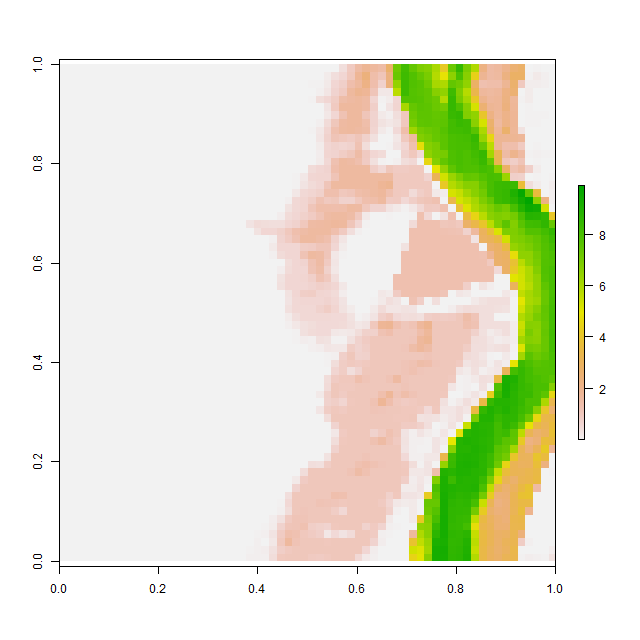

The file beside this chart, header and first rows:
, V1, V2, V3, V4, V5, V6, V7, V8, V9, V10, V11, V12, V13, V14, V15, V16, V17, V18, V19, V20, V21, V22, V23
1, 0.001015, 0.00101, 0.001014, 0.00101, 0.0009767, 0.00102, 0.001071, 0.001036, 0.0009895, 0.0009921, 0.001008, 0.001037, 0.00102, 0.001019, 0.00102, 0.001031, 0.001017, 0.001001, 0.000998, 0.0009999, 0.0009984, 0.0009951, 0.0009878
2, 0.001003, 0.0009988, 0.0009964, 0.0009971, 0.0009928, 0.0009886, 0.0009908, 0.0009958, 0.0009869, 0.001016, 0.001077, 0.001081, 0.001007, 0.0009794, 0.0009781, 0.0009887, 0.00101, 0.001013, 0.001001, 0.001, 0.0009999, 0.0009983, 0.0009945
3, 0.001058, 0.0009936, 0.00103, 0.001057, 0.0009968, 0.0009967, 0.001015, 0.001042, 0.001062, 0.001076, 0.001035, 0.000993, 0.0009852, 0.0009922, 0.0009876, 0.001012, 0.001084, 0.001031, 0.00101, 0.001001, 0.001, 0.0009962, 0.001017
4, 0.0009809, 0.000992, 0.00104, 0.001005, 0.00105, 0.001076, 0.001038, 0.000961, 0.0009765, 0.0009967, 0.000996, 0.0009911, 0.0009978, 0.0009957, 0.0009808, 0.001006, 0.001046, 0.001026, 0.00104, 0.001026, 0.001, 0.0009958, 0.001013
5, 0.0009904, 0.001038, 0.001002, 0.0009963, 0.001008, 0.001013, 0.0009881, 0.0009812, 0.0009843, 0.001002, 0.001008, 0.000999, 0.0009973, 0.0009913, 0.0009892, 0.001019, 0.0009948, 0.0009868, 0.0009926, 0.001036, 0.001005, 0.001, 0.0009966
6, 0.001008, 0.001083, 0.001048, 0.001021, 0.001003, 0.0009952, 0.0009957, 0.0009898, 0.001044, 0.001051, 0.0009987, 0.0009998, 0.0009973, 0.001092, 0.001031, 0.0009837, 0.0009816, 0.001005, 0.0009885, 0.001015, 0.001001, 0.001, 0.0009999
7, 0.0009885, 0.0009826, 0.0009674, 0.000999, 0.001105, 0.00104, 0.0009976, 0.0009798, 0.0009792, 0.001021, 0.001049, 0.001011, 0.0009977, 0.0009934, 0.0009955, 0.0009917, 0.0009925, 0.001028, 0.001031, 0.001003, 0.001, 0.001, 0.0009979
8, 0.001004, 0.00102, 0.0009879, 0.0009791, 0.0009862, 0.0009987, 0.001018, 0.0009993, 0.001008, 0.001067, 0.001058, 0.001017, 0.001001, 0.001, 0.0009997, 0.0009883, 0.0009908, 0.001002, 0.001008, 0.001011, 0.001007, 0.001006, 0.0009996
9, 0.000984, 0.0009976, 0.001047, 0.001022, 0.00101, 0.0009916, 0.0009903, 0.001017, 0.0009823, 0.0009845, 0.000989, 0.0009786, 0.001013, 0.001002, 0.0009924, 0.0009874, 0.0009841, 0.001005, 0.001045, 0.001031, 0.0009855, 0.001003, 0.001029
10, 0.001062, 0.0009938, 0.0009998, 0.001063, 0.001002, 0.00099, 0.0009981, 0.0009811, 0.0009894, 0.0009982, 0.0009979, 0.0009782, 0.0009967, 0.0009911, 0.0009792, 0.0009916, 0.001001, 0.001058, 0.000996, 0.001033, 0.001025, 0.0009694, 0.0009886
11, 0.001007, 0.0009987, 0.0009998, 0.0009964, 0.0009952, 0.001122, 0.001073, 0.001042, 0.001035, 0.001032, 0.001044, 0.001052, 0.001069, 0.0009982, 0.0009713, 0.001015, 0.001019, 0.001029, 0.0009927, 0.0009638, 0.0009925, 0.0009885, 0.001005
12, 0.001021, 0.0009916, 0.0009949, 0.001027, 0.00101, 0.000995, 0.001065, 0.001012, 0.0009914, 0.001027, 0.001107, 0.001038, 0.001024, 0.001026, 0.001023, 0.001024, 0.001018, 0.001018, 0.001024, 0.0009999, 0.001027, 0.001031, 0.001015
13, 0.0009976, 0.0009918, 0.0009815, 0.0009912, 0.0009899, 0.0009904, 0.0009867, 0.001008, 0.001008, 0.0009741, 0.0009966, 0.0009985, 0.00101, 0.001001, 0.001, 0.001, 0.001, 0.001, 0.001, 0.001002, 0.001, 0.001, 0.0009989
14, 0.001115, 0.0009959, 0.0009803, 0.001006, 0.001029, 0.001002, 0.000985, 0.001002, 0.001032, 0.001, 0.001068, 0.001032, 0.001012, 0.001003, 0.001, 0.0009994, 0.0009978, 0.0009953, 0.000991, 0.0009918, 0.0009992, 0.0009997, 0.0009917
15, 0.00104, 0.001034, 0.0009993, 0.001016, 0.001007, 0.001, 0.0009947, 0.000991, 0.0009925, 0.0009687, 0.0009827, 0.001074, 0.001047, 0.001011, 0.0009999, 0.001015, 0.0009998, 0.0009978, 0.001048, 0.001021, 0.0009749, 0.0009813, 0.0009769
16, 0.001027, 0.001004, 0.001001, 0.000999, 0.0009999, 0.001, 0.001005, 0.001011, 0.001016, 0.0009838, 0.0009856, 0.0009995, 0.0009894, 0.001012, 0.001053, 0.001069, 0.0009984, 0.0009783, 0.0009949, 0.001095, 0.001123, 0.001042, 0.001038
17, 0.0009981, 0.0009981, 0.0009916, 0.001004, 0.0009891, 0.000989, 0.0009957, 0.0009793, 0.0009798, 0.001004, 0.001012, 0.001002, 0.000965, 0.0009794, 0.001013, 0.001032, 0.001043, 0.001074, 0.001132, 0.0009952, 0.0009569, 0.0009768, 0.0009901
18, 0.001002, 0.0009933, 0.000997, 0.001076, 0.001082, 0.001039, 0.0009893, 0.001049, 0.001052, 0.0009968, 0.001006, 0.001032, 0.001013, 0.001026, 0.001024, 0.001008, 0.001017, 0.00101, 0.0009975, 0.001036, 0.001043, 0.001086, 0.0009961
19, 0.0009763, 0.00103, 0.001053, 0.001029, 0.0009725, 0.001039, 0.001032, 0.0009995, 0.0009849, 0.0009871, 0.0009829, 0.0009467, 0.0009529, 0.0009773, 0.0009732, 0.000981, 0.000985, 0.0009965, 0.0009906, 0.0009851, 0.0009829, 0.001048, 0.001037
20, 0.0009876, 0.0009877, 0.0009994, 0.0009842, 0.000971, 0.0009943, 0.0009952, 0.001, 0.00107, 0.001033, 0.0009957, 0.0009895, 0.001015, 0.0009877, 0.0009701, 0.0009911, 0.0009896, 0.0009863, 0.0009741, 0.0009936, 0.0009906, 0.0009844, 0.00101
21, 0.00109, 0.00111, 0.001092, 0.001003, 0.001016, 0.001005, 0.001088, 0.001114, 0.001027, 0.0009966, 0.001094, 0.001143, 0.001047, 0.001048, 0.001038, 0.0009975, 0.0009784, 0.0009969, 0.0009939, 0.000985, 0.001012, 0.001008, 0.001031
22, 0.0009765, 0.0009857, 0.001049, 0.001068, 0.001013, 0.001057, 0.0009961, 0.0009789, 0.0009857, 0.0009799, 0.0009744, 0.0009873, 0.001001, 0.001026, 0.00112, 0.001167, 0.001178, 0.001109, 0.001069, 0.001032, 0.001091, 0.001041, 0.001014
23, 0.0009853, 0.0009915, 0.001014, 0.0009991, 0.0009945, 0.001095, 0.00105, 0.001003, 0.0009936, 0.0009976, 0.0009925, 0.0009797, 0.0009653, 0.0009686, 0.0009725, 0.0009772, 0.00099, 0.0009868, 0.00103, 0.0009979, 0.0009747, 0.0009796, 0.0009967
24, 0.0009686, 0.001011, 0.0009941, 0.0009859, 0.0009786, 0.0009803, 0.0009681, 0.0009958, 0.0009961, 0.0009954, 0.001004, 0.001022, 0.001022, 0.001001, 0.001015, 0.00103, 0.001087, 0.00104, 0.0009912, 0.0009883, 0.001037, 0.001011, 0.0009974
25, 0.00101, 0.001013, 0.001008, 0.001, 0.0009871, 0.001111, 0.001034, 0.00108, 0.001076, 0.001056, 0.001036, 0.001052, 0.001028, 0.001028, 0.00103, 0.001011, 0.0009953, 0.0009898, 0.0009903, 0.000984, 0.0009813, 0.000971, 0.0009708
26, 0.0009684, 0.0009778, 0.001022, 0.001027, 0.0009727, 0.001162, 0.0009999, 0.0009998, 0.0009892, 0.0009966, 0.0009874, 0.0009902, 0.001037, 0.001025, 0.001013, 0.000993, 0.0009985, 0.0009982, 0.00101, 0.001005, 0.0009948, 0.0009941, 0.001067
27, 0.0009766, 0.0009813, 0.000993, 0.001019, 0.001056, 0.001061, 0.0009878, 0.0009711, 0.0009898, 0.001012, 0.00105, 0.001026, 0.0009957, 0.0009942, 0.0009951, 0.001005, 0.001019, 0.0009875, 0.0009889, 0.001004, 0.0009967, 0.0009868, 0.0009754
28, 0.00101, 0.001062, 0.001044, 0.001028, 0.00103, 0.0009891, 0.0009874, 0.0009929, 0.0009939, 0.0009799, 0.0009995, 0.001023, 0.001031, 0.001008, 0.001007, 0.001026, 0.0009874, 0.0009728, 0.001022, 0.001032, 0.0009952, 0.001014, 0.001038
29, 0.0009839, 0.0009608, 0.001024, 0.00105, 0.0009983, 0.0009958, 0.000998, 0.0009999, 0.001, 0.0009991, 0.0009903, 0.0009868, 0.001009, 0.001056, 0.001059, 0.001031, 0.0009842, 0.0009883, 0.001013, 0.001028, 0.0009975, 0.0009848, 0.00104
30, 0.001062, 0.001062, 0.0009962, 0.001053, 0.0009946, 0.0009936, 0.001006, 0.001026, 0.001031, 0.001023, 0.001021, 0.0009991, 0.0009885, 0.0009885, 0.001029, 0.0009951, 0.0009852, 0.0009823, 0.001018, 0.001048, 0.001008, 0.0009948, 0.0009831
31, 0.00103, 0.001055, 0.0009834, 0.0009899, 0.001001, 0.0009959, 0.0009886, 0.001061, 0.0009948, 0.0009713, 0.001004, 0.001026, 0.001005, 0.0009972, 0.0009963, 0.0009965, 0.0009949, 0.0009998, 0.0009993, 0.001037, 0.001031, 0.001008, 0.0009902
32, 0.0009883, 0.0009982, 0.001077, 0.001015, 0.001028, 0.001057, 0.0009892, 0.001084, 0.0009874, 0.0009916, 0.001049, 0.001029, 0.001021, 0.001011, 0.001, 0.001, 0.0009991, 0.0009962, 0.0009889, 0.0009919, 0.001001, 0.001013, 0.0009958
33, 0.0009975, 0.0009936, 0.001003, 0.001017, 0.000985, 0.0009667, 0.0009676, 0.0009585, 0.0009826, 0.001126, 0.001065, 0.0009787, 0.001026, 0.001049, 0.001017, 0.001001, 0.001, 0.001, 0.0009999, 0.0009978, 0.0009918, 0.0009845, 0.0009982
34, 0.001, 0.001, 0.0009998, 0.001003, 0.001044, 0.001014, 0.0009887, 0.001043, 0.001025, 0.0009851, 0.000974, 0.00101, 0.001018, 0.001033, 0.001097, 0.001043, 0.001021, 0.001017, 0.001007, 0.001006, 0.000992, 0.0009921, 0.001051
35, 0.001001, 0.001008, 0.001024, 0.001041, 0.0009861, 0.0009748, 0.0009799, 0.0009925, 0.0009938, 0.0009946, 0.0009918, 0.0009894, 0.0009822, 0.001002, 0.0009916, 0.0009852, 0.001036, 0.000968, 0.0009814, 0.001005, 0.0009927, 0.0009948, 0.001009
36, 0.001004, 0.001057, 0.00103, 0.0009979, 0.001048, 0.001101, 0.001049, 0.0009893, 0.0009902, 0.001134, 0.001017, 0.0009953, 0.0009979, 0.000986, 0.0009746, 0.001029, 0.001054, 0.001022, 0.001013, 0.001009, 0.0009935, 0.000979, 0.0009886
37, 0.001016, 0.0009976, 0.0009768, 0.000984, 0.0009744, 0.0009823, 0.0009924, 0.0009926, 0.001057, 0.001054, 0.0009764, 0.0009954, 0.0009998, 0.0009959, 0.0009926, 0.0009962, 0.001029, 0.001029, 0.001006, 0.001, 0.0009992, 0.0009917, 0.0009925
38, 0.00103, 0.001035, 0.001025, 0.001057, 0.001057, 0.00106, 0.001018, 0.0009918, 0.0009866, 0.001023, 0.001014, 0.0009955, 0.0009999, 0.0009997, 0.0009806, 0.0009786, 0.001006, 0.001042, 0.001006, 0.001001, 0.001, 0.0009994, 0.0009875
39, 0.000989, 0.0009858, 0.0009973, 0.001098, 0.0009808, 0.000977, 0.0009959, 0.0009952, 0.0009995, 0.000998, 0.0009989, 0.0009999, 0.0009999, 0.0009962, 0.0009955, 0.001042, 0.001098, 0.001091, 0.001038, 0.001015, 0.001016, 0.0009993, 0.0009936
40, 0.001004, 0.001097, 0.001026, 0.0009962, 0.001004, 0.001107, 0.001035, 0.0009922, 0.0009999, 0.001, 0.001, 0.001, 0.001, 0.0009984, 0.0009916, 0.0009845, 0.0009787, 0.0009771, 0.0009803, 0.0009998, 0.00104, 0.001025, 0.0009896
41, 0.000993, 0.0009889, 0.0009862, 0.0009841, 0.0009946, 0.001019, 0.000991, 0.0009964, 0.0009999, 0.001, 0.001, 0.001, 0.001, 0.0009999, 0.0009974, 0.001036, 0.001009, 0.0009811, 0.0009977, 0.001018, 0.001026, 0.001013, 0.001019
42, 0.0009998, 0.0009999, 0.0009999, 0.0009999, 0.0009982, 0.0009991, 0.0009999, 0.001, 0.001, 0.001, 0.001, 0.001, 0.001, 0.0009999, 0.0009952, 0.0009988, 0.0009973, 0.0009898, 0.0009907, 0.0009784, 0.001017, 0.001072, 0.0009947
43, 0.0009969, 0.001, 0.001, 0.001, 0.001, 0.001, 0.001, 0.001, 0.001, 0.001, 0.001, 0.001, 0.001, 0.001, 0.001, 0.0009991, 0.0009999, 0.0009999, 0.0009998, 0.0009966, 0.0009893, 0.0009875, 0.0009887
44, 0.0009968, 0.001, 0.001, 0.001, 0.001, 0.001, 0.001, 0.001, 0.001, 0.001, 0.001, 0.001, 0.001, 0.001, 0.001, 0.001, 0.001, 0.001, 0.001, 0.0009999, 0.0009998, 0.0009887, 0.000975
45, 0.0009997, 0.001, 0.001001, 0.001003, 0.001, 0.001, 0.001, 0.001, 0.001, 0.001, 0.001, 0.001, 0.001, 0.001, 0.001, 0.001, 0.001, 0.001, 0.001, 0.001, 0.0009992, 0.0009959, 0.0009998
46, 0.001005, 0.001016, 0.0009978, 0.001003, 0.001008, 0.001001, 0.001, 0.001, 0.001, 0.001, 0.001, 0.001, 0.001, 0.001, 0.001, 0.001, 0.001, 0.001, 0.001, 0.001, 0.001, 0.0009978, 0.0009933
47, 0.001021, 0.0009998, 0.0009816, 0.0009932, 0.00101, 0.001, 0.001, 0.001001, 0.001, 0.001, 0.001003, 0.001006, 0.001009, 0.001006, 0.001, 0.001, 0.001, 0.001, 0.001, 0.001, 0.0009999, 0.0009989, 0.0009841
48, 0.001019, 0.001009, 0.001007, 0.001004, 0.001001, 0.001, 0.001003, 0.00101, 0.00101, 0.001004, 0.001024, 0.000991, 0.0009756, 0.0009997, 0.001011, 0.001011, 0.001018, 0.001011, 0.001009, 0.001, 0.0009959, 0.0009881, 0.0009805
49, 0.001049, 0.001023, 0.001004, 0.001004, 0.001012, 0.001017, 0.001029, 0.001047, 0.0009927, 0.0009902, 0.001063, 0.001071, 0.001074, 0.001071, 0.001054, 0.0009924, 0.0009905, 0.0009902, 0.001025, 0.001027, 0.0009981, 0.001077, 0.001119
50, 0.001001, 0.001037, 0.001077, 0.001059, 0.001001, 0.001004, 0.001033, 0.0009969, 0.0009918, 0.001093, 0.001065, 0.000998, 0.0009826, 0.00099, 0.0009957, 0.0009785, 0.0009917, 0.001028, 0.001054, 0.001034, 0.001042, 0.001003, 0.001012
51, 0.0009886, 0.001009, 0.001009, 0.0009945, 0.0009776, 0.0009842, 0.0009929, 0.0009919, 0.001039, 0.001037, 0.0009803, 0.0009837, 0.0009857, 0.0009834, 0.0009591, 0.0009768, 0.0009943, 0.001053, 0.001007, 0.0009927, 0.001034, 0.000986, 0.0009865
52, 0.0009979, 0.0009995, 0.0009993, 0.001, 0.001, 0.0009934, 0.0009914, 0.0009907, 0.000987, 0.0009923, 0.0009978, 0.001009, 0.001089, 0.001114, 0.001127, 0.001112, 0.001013, 0.0009821, 0.0009756, 0.0009719, 0.000971, 0.000967, 0.0009979
53, 0.001074, 0.001049, 0.0009918, 0.001009, 0.001056, 0.001047, 0.001047, 0.001031, 0.001035, 0.001044, 0.001066, 0.001043, 0.001008, 0.0009921, 0.000981, 0.001033, 0.001091, 0.001063, 0.0009905, 0.0009713, 0.001045, 0.001079, 0.001059
54, 0.001013, 0.001031, 0.001026, 0.0009986, 0.001001, 0.001002, 0.0009963, 0.00102, 0.0009979, 0.001013, 0.001018, 0.0009876, 0.0009737, 0.0009918, 0.001018, 0.001068, 0.001, 0.0009899, 0.0009983, 0.0009652, 0.0009972, 0.00107, 0.001076
55, 0.001, 0.0009925, 0.0009877, 0.0009992, 0.0009996, 0.001002, 0.001006, 0.001025, 0.001034, 0.001016, 0.0009962, 0.0009866, 0.0009643, 0.001012, 0.001025, 0.0009955, 0.0009627, 0.001064, 0.001067, 0.0009872, 0.001075, 0.001065, 0.000994
56, 0.0009979, 0.0009906, 0.000991, 0.0009842, 0.0009811, 0.0009921, 0.001032, 0.001, 0.0009857, 0.001012, 0.0009613, 0.0009754, 0.0009938, 0.0009984, 0.001083, 0.0009946, 0.001005, 0.001059, 0.001078, 0.0009998, 0.0009694, 0.0009611, 0.000971
57, 0.0009857, 0.001003, 0.001017, 0.0009868, 0.0009896, 0.001013, 0.0009924, 0.0009905, 0.0009846, 0.000992, 0.001066, 0.00107, 0.001018, 0.000981, 0.0009705, 0.0009787, 0.001011, 0.0009686, 0.0009636, 0.0009883, 0.0009874, 0.0009973, 0.0009833
58, 0.0009936, 0.0009803, 0.001032, 0.001006, 0.001002, 0.001023, 0.001005, 0.0009962, 0.000996, 0.0009855, 0.0009832, 0.001064, 0.001088, 0.0009985, 0.001023, 0.001069, 0.001049, 0.001014, 0.001025, 0.001001, 0.0009824, 0.0009974, 0.001036
59, 0.0009944, 0.0009898, 0.001002, 0.001029, 0.0009864, 0.001006, 0.001043, 0.001003, 0.001, 0.0009984, 0.0009932, 0.0009812, 0.0009627, 0.000971, 0.0009905, 0.0009986, 0.0009993, 0.001002, 0.001011, 0.001089, 0.001109, 0.001017, 0.00101
60, 0.0009944, 0.0009735, 0.0009901, 0.00101, 0.001009, 0.0009788, 0.0009905, 0.00101, 0.001, 0.0009999, 0.0009991, 0.0009901, 0.000985, 0.0009936, 0.0009839, 0.0009944, 0.001071, 0.001064, 0.001003, 0.0009847, 0.0009958, 0.0009888, 0.0009904
... 4 more rows
